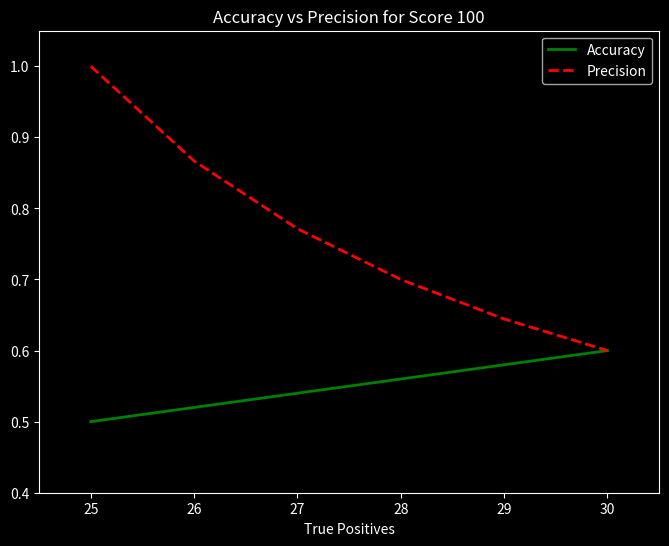

The script that saved this image:
#!/usr/bin/env python
# coding: utf-8

# In[1]:


import matplotlib.pyplot as plt
plt.style.use('dark_background')


# In[2]:


no_q = 50
start_score = 50
prec_50 = []
acc_50 = []
x_ = []
while start_score<200:
    print(f"Score: {start_score}")
    for i in range(1,no_q):
        for j in range(0,no_q):
            if i*4 + j*-1 == start_score and i+j<=no_q:
                acc = i/no_q
                prec = i/(i+j)
                print(f"TP: {i}\tFP:{j}\tNot Attempted(FN): {50-i-j}\tAccuracy: {acc}\tPrecision: {prec}")
                
                if start_score==100:
                    acc_50.append(acc)
                    prec_50.append(prec)
                    x_.append(i)
    start_score += 5
    print()


# In[3]:


fig, ax = plt.subplots(figsize=(8,6))
ax.plot(x_, acc_50, 'g', label='Accuracy', linewidth=2)
ax.plot(x_, prec_50, 'r--', label='Precision', linewidth=2)
ax.set(xlim=(24.5,30.5), ylim=(0.4, 1.05))
ax.set_title("Accuracy vs Precision for Score 100")
ax.set_xlabel('True Positives')
ax.legend()
plt.show()
fig.savefig('Acc vs Prec.png', bbox_inches='tight')


# <hr>

# <hr>
